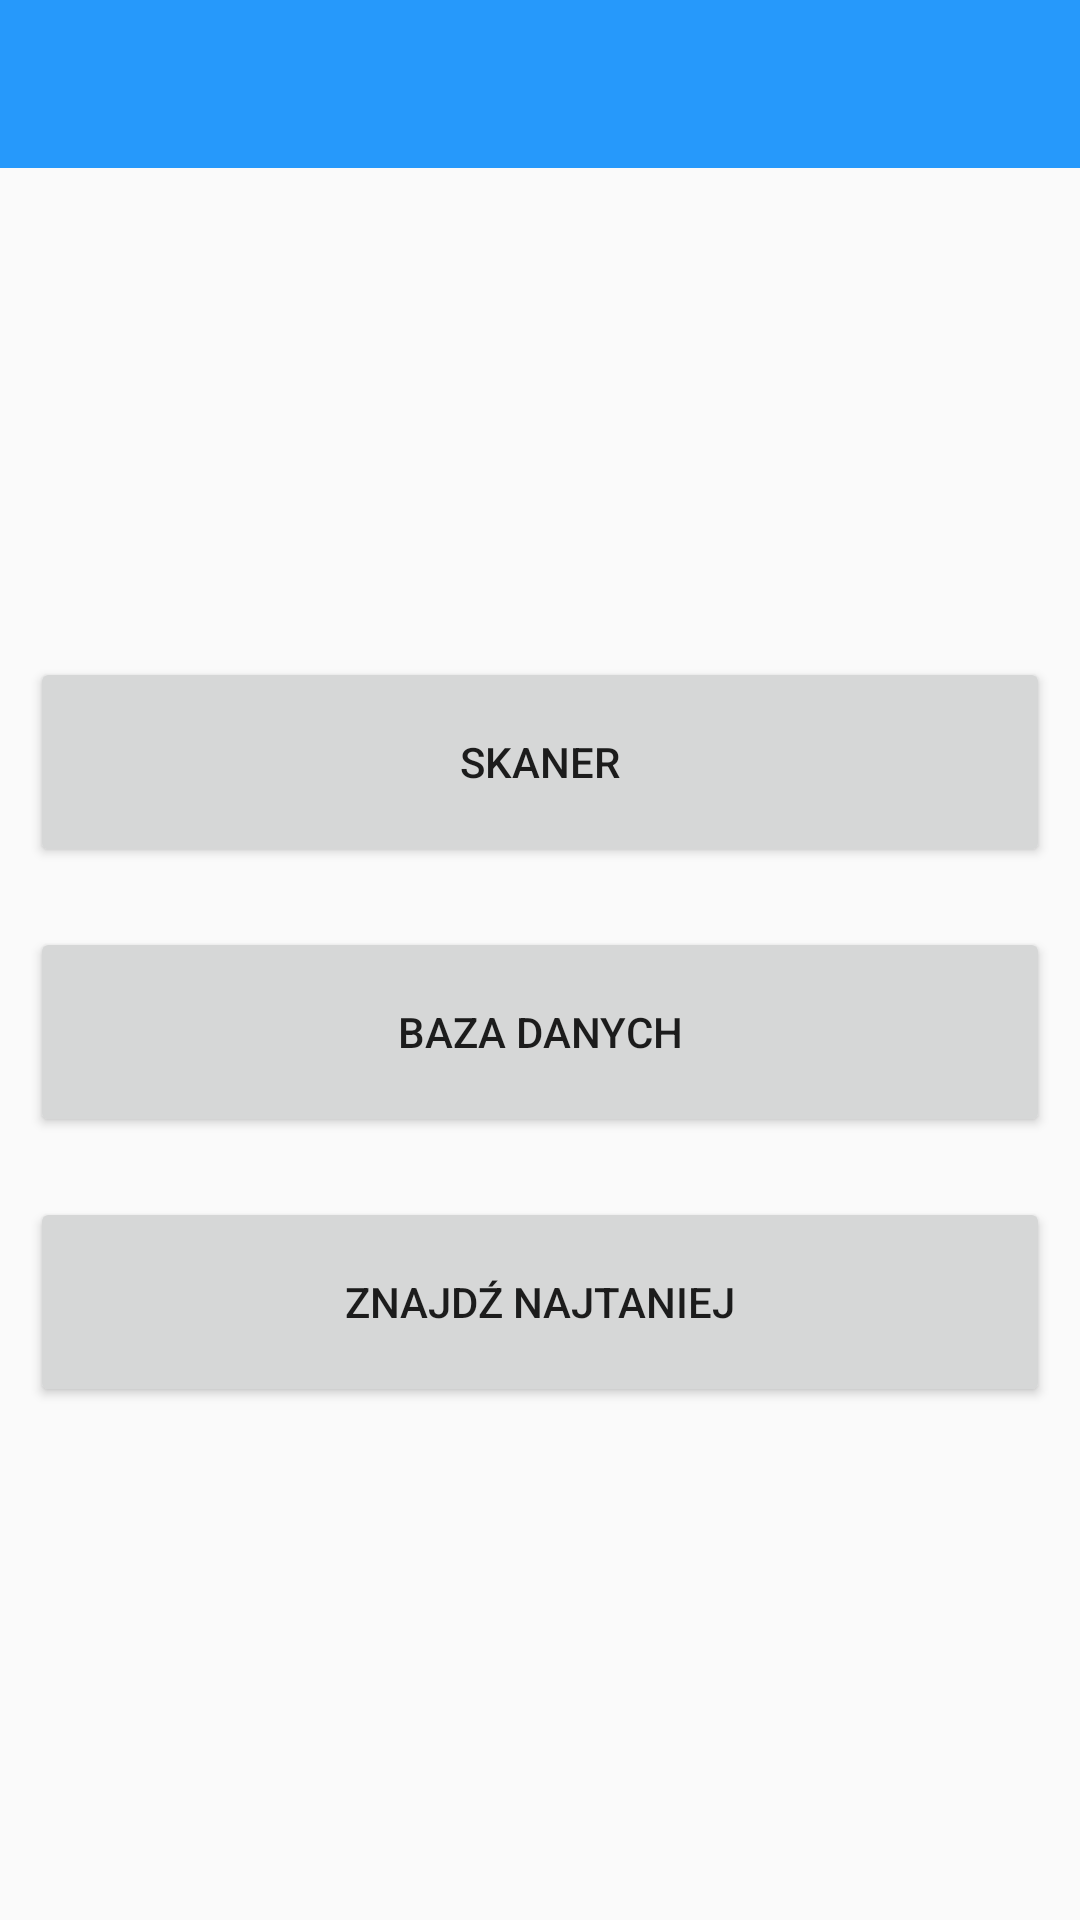

Layout XML and referenced resources for this Android screen:
<!-- AndroidManifest.xml: application theme AppTheme -->
<!-- res/layout/activity_god_mode.xml -->
<?xml version="1.0" encoding="utf-8"?>
<android.support.constraint.ConstraintLayout xmlns:android="http://schemas.android.com/apk/res/android"
    xmlns:app="http://schemas.android.com/apk/res-auto"
    xmlns:tools="http://schemas.android.com/tools"
    android:layout_width="match_parent"
    android:layout_height="match_parent"
    tools:context=".GodMode">

    <android.support.v7.widget.Toolbar
        android:id="@+id/toolbar"
        android:layout_width="0dp"
        android:layout_height="wrap_content"
        android:background="?attr/colorPrimary"
        android:minHeight="?attr/actionBarSize"
        android:theme="?attr/actionBarTheme"
        app:layout_constraintEnd_toEndOf="parent"
        app:layout_constraintHorizontal_bias="0.0"
        app:layout_constraintStart_toStartOf="parent"
        app:layout_constraintTop_toTopOf="parent" />

    <LinearLayout
        android:layout_width="match_parent"
        android:layout_height="wrap_content"
        android:layout_marginBottom="8dp"
        android:orientation="vertical"
        app:layout_constraintBottom_toBottomOf="parent"
        app:layout_constraintStart_toStartOf="parent"
        app:layout_constraintTop_toBottomOf="@+id/toolbar">

        <Button
            android:id="@+id/button"
            android:layout_width="match_parent"
            android:layout_height="70dp"
            android:layout_margin="10dp"
            android:onClick="toScanner"
            android:text="@string/main_btn1"
            app:layout_constraintEnd_toEndOf="parent"
            app:layout_constraintHorizontal_bias="0.0"
            app:layout_constraintStart_toStartOf="parent"
            tools:layout_editor_absoluteY="292dp" />

        <Button
            android:id="@+id/button2"
            android:layout_width="match_parent"
            android:layout_height="70dp"
            android:layout_margin="10dp"
            android:onClick="toDatabase"
            android:text="@string/main_btn2"
            tools:layout_editor_absoluteX="161dp"
            tools:layout_editor_absoluteY="203dp" />

        <Button
            android:id="@+id/button3"
            android:layout_width="match_parent"
            android:layout_height="70dp"
            android:layout_margin="10dp"
            android:onClick="toFindCheapest"
            android:text="@string/main_btn3"
            tools:layout_editor_absoluteX="161dp"
            tools:layout_editor_absoluteY="203dp" />

    </LinearLayout>

</android.support.constraint.ConstraintLayout>
<!-- resources referenced by this layout -->
<resources>
  <string name="main_btn1">Skaner</string>
  <string name="main_btn2">Baza danych</string>
  <string name="main_btn3">Znajdź najtaniej</string>
  <style name="AppTheme" parent="Theme.AppCompat.Light.NoActionBar">
          
          <item name="colorPrimary">@color/colorPrimary</item>
          <item name="colorPrimaryDark">@color/colorPrimaryDark</item>
          
      </style>
  <color name="colorPrimary">#2699FB</color>
  <color name="colorPrimaryDark">#2287DE</color>
</resources>
